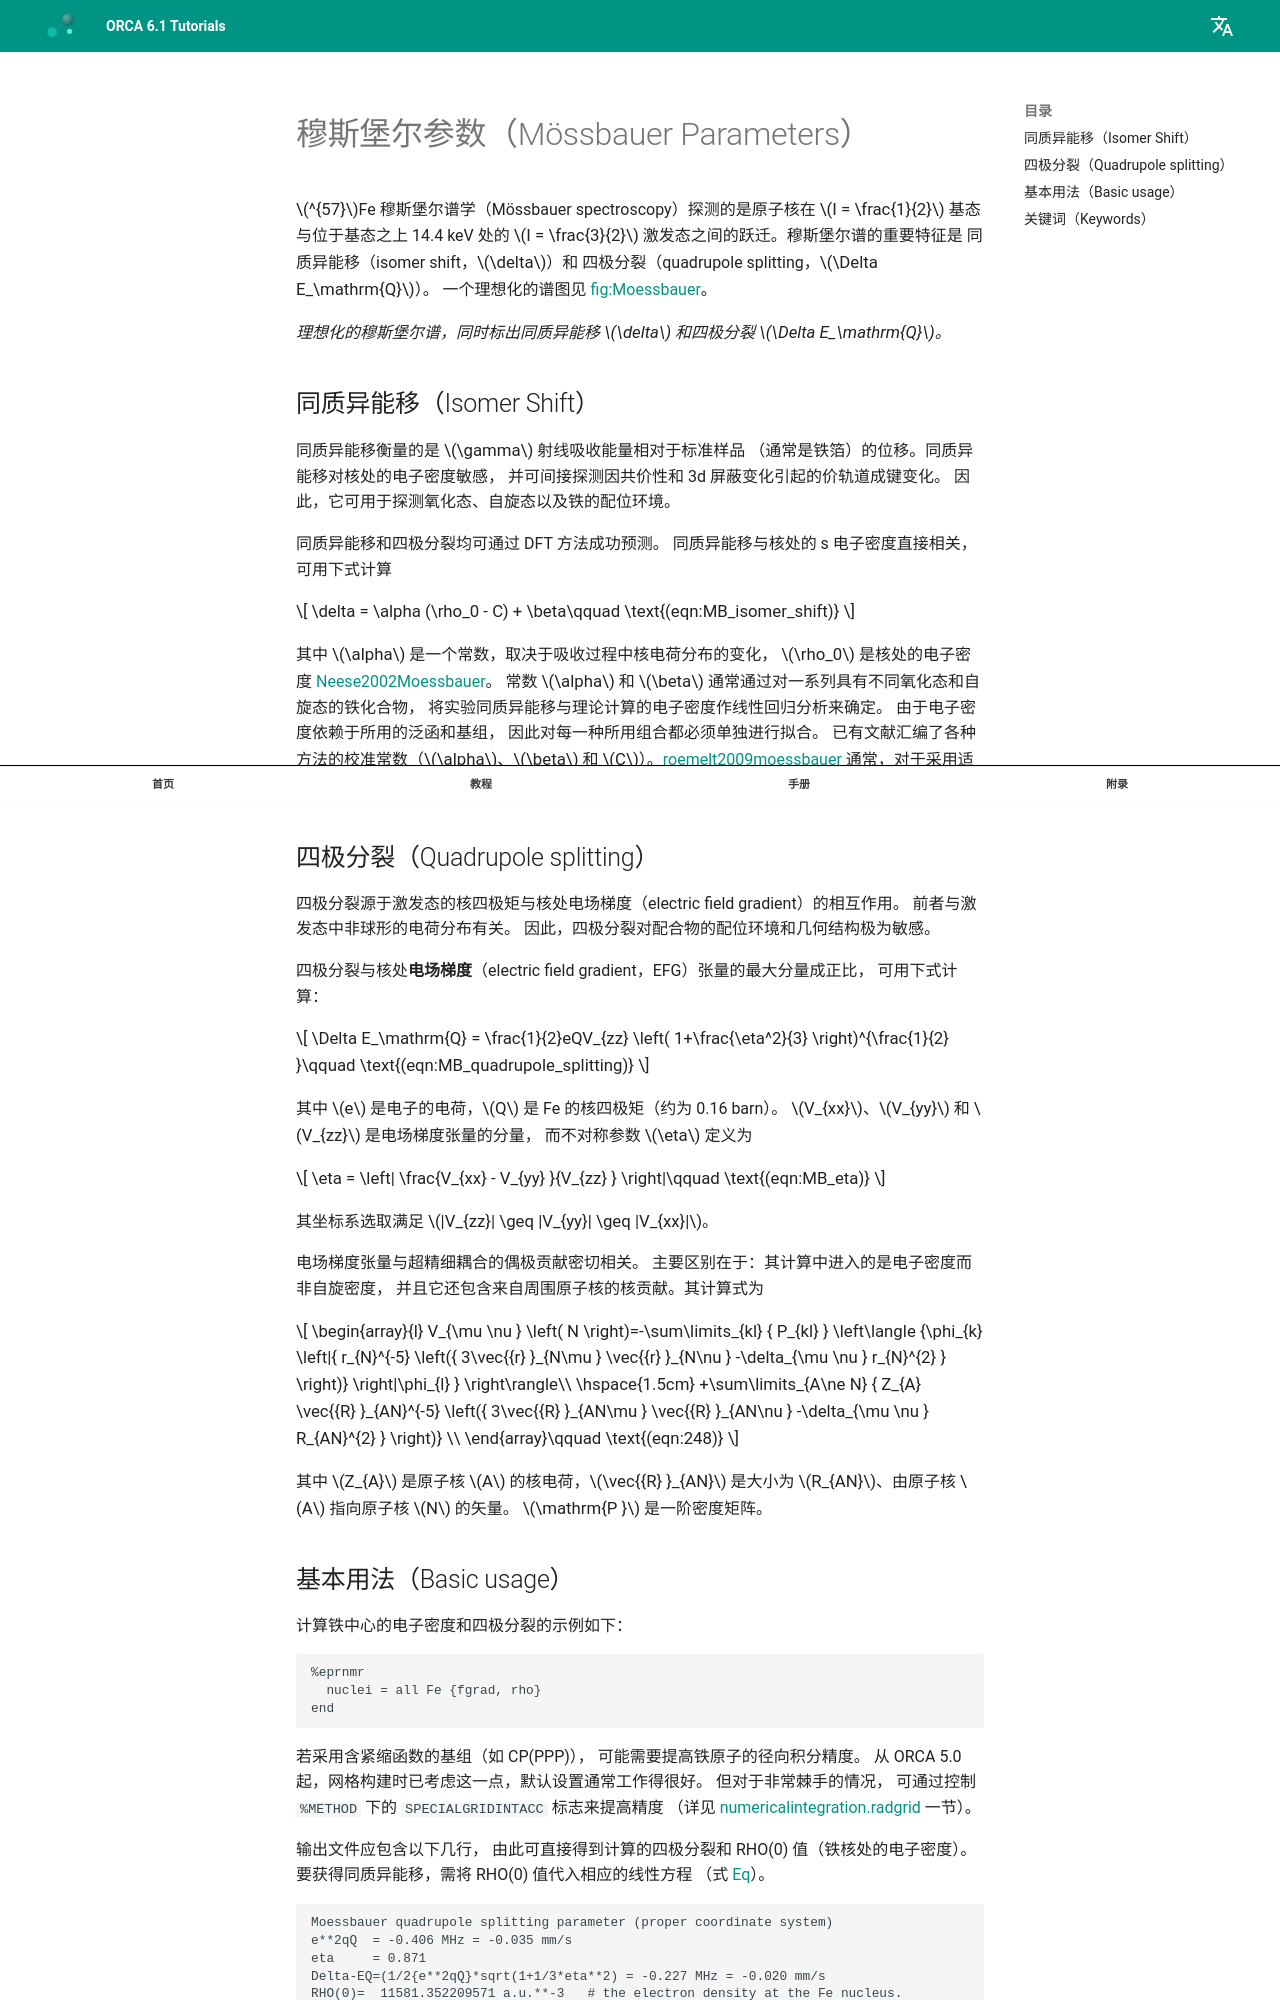

repository: wxyhgk/orca-docs · page: zh/manual/contents/spectroscopyproperties/moessbauer/index.html · generator: mkdocs



<a id="sec:spectroscopyproperties.moessbauer"></a>
# 穆斯堡尔参数（Mössbauer Parameters）

$^{57}$Fe 穆斯堡尔谱学（Mössbauer spectroscopy）探测的是原子核在
$I = \frac{1}{2}$ 基态与位于基态之上 14.4 keV 处的 $I = \frac{3}{2}$
激发态之间的跃迁。穆斯堡尔谱的重要特征是
同质异能移（isomer shift，$\delta$）和
四极分裂（quadrupole splitting，$\Delta E_\mathrm{Q}$）。
一个理想化的谱图见 [fig:Moessbauer](#fig:Moessbauer)。

<a id="fig:Moessbauer"></a>
*理想化的穆斯堡尔谱，同时标出同质异能移 $\delta$ 和四极分裂 $\Delta E_\mathrm{Q}$。*

## 同质异能移（Isomer Shift）

同质异能移衡量的是 $\gamma$ 射线吸收能量相对于标准样品
（通常是铁箔）的位移。同质异能移对核处的电子密度敏感，
并可间接探测因共价性和 3d 屏蔽变化引起的价轨道成键变化。
因此，它可用于探测氧化态、自旋态以及铁的配位环境。

同质异能移和四极分裂均可通过 DFT 方法成功预测。
同质异能移与核处的 s 电子密度直接相关，可用下式计算

<a id="eqn:MB_isomer_shift"></a>

$$
\delta = \alpha (\rho_0 - C) + \beta\qquad \text{(eqn:MB_isomer_shift)}
$$

其中 $\alpha$ 是一个常数，取决于吸收过程中核电荷分布的变化，
$\rho_0$ 是核处的电子密度 [Neese2002Moessbauer](../../bibliography.md)。
常数 $\alpha$ 和 $\beta$ 通常通过对一系列具有不同氧化态和自旋态的铁化合物，
将实验同质异能移与理论计算的电子密度作线性回归分析来确定。
由于电子密度依赖于所用的泛函和基组，
因此对每一种所用组合都必须单独进行拟合。
已有文献汇编了各种方法的校准常数（$\alpha$、$\beta$ 和 $C$）。[roemelt2009moessbauer](../../bibliography.md)
通常，对于采用适中大小基组的 DFT，可达到优于 0.10 mm s$^{-1}$ 的精度。
